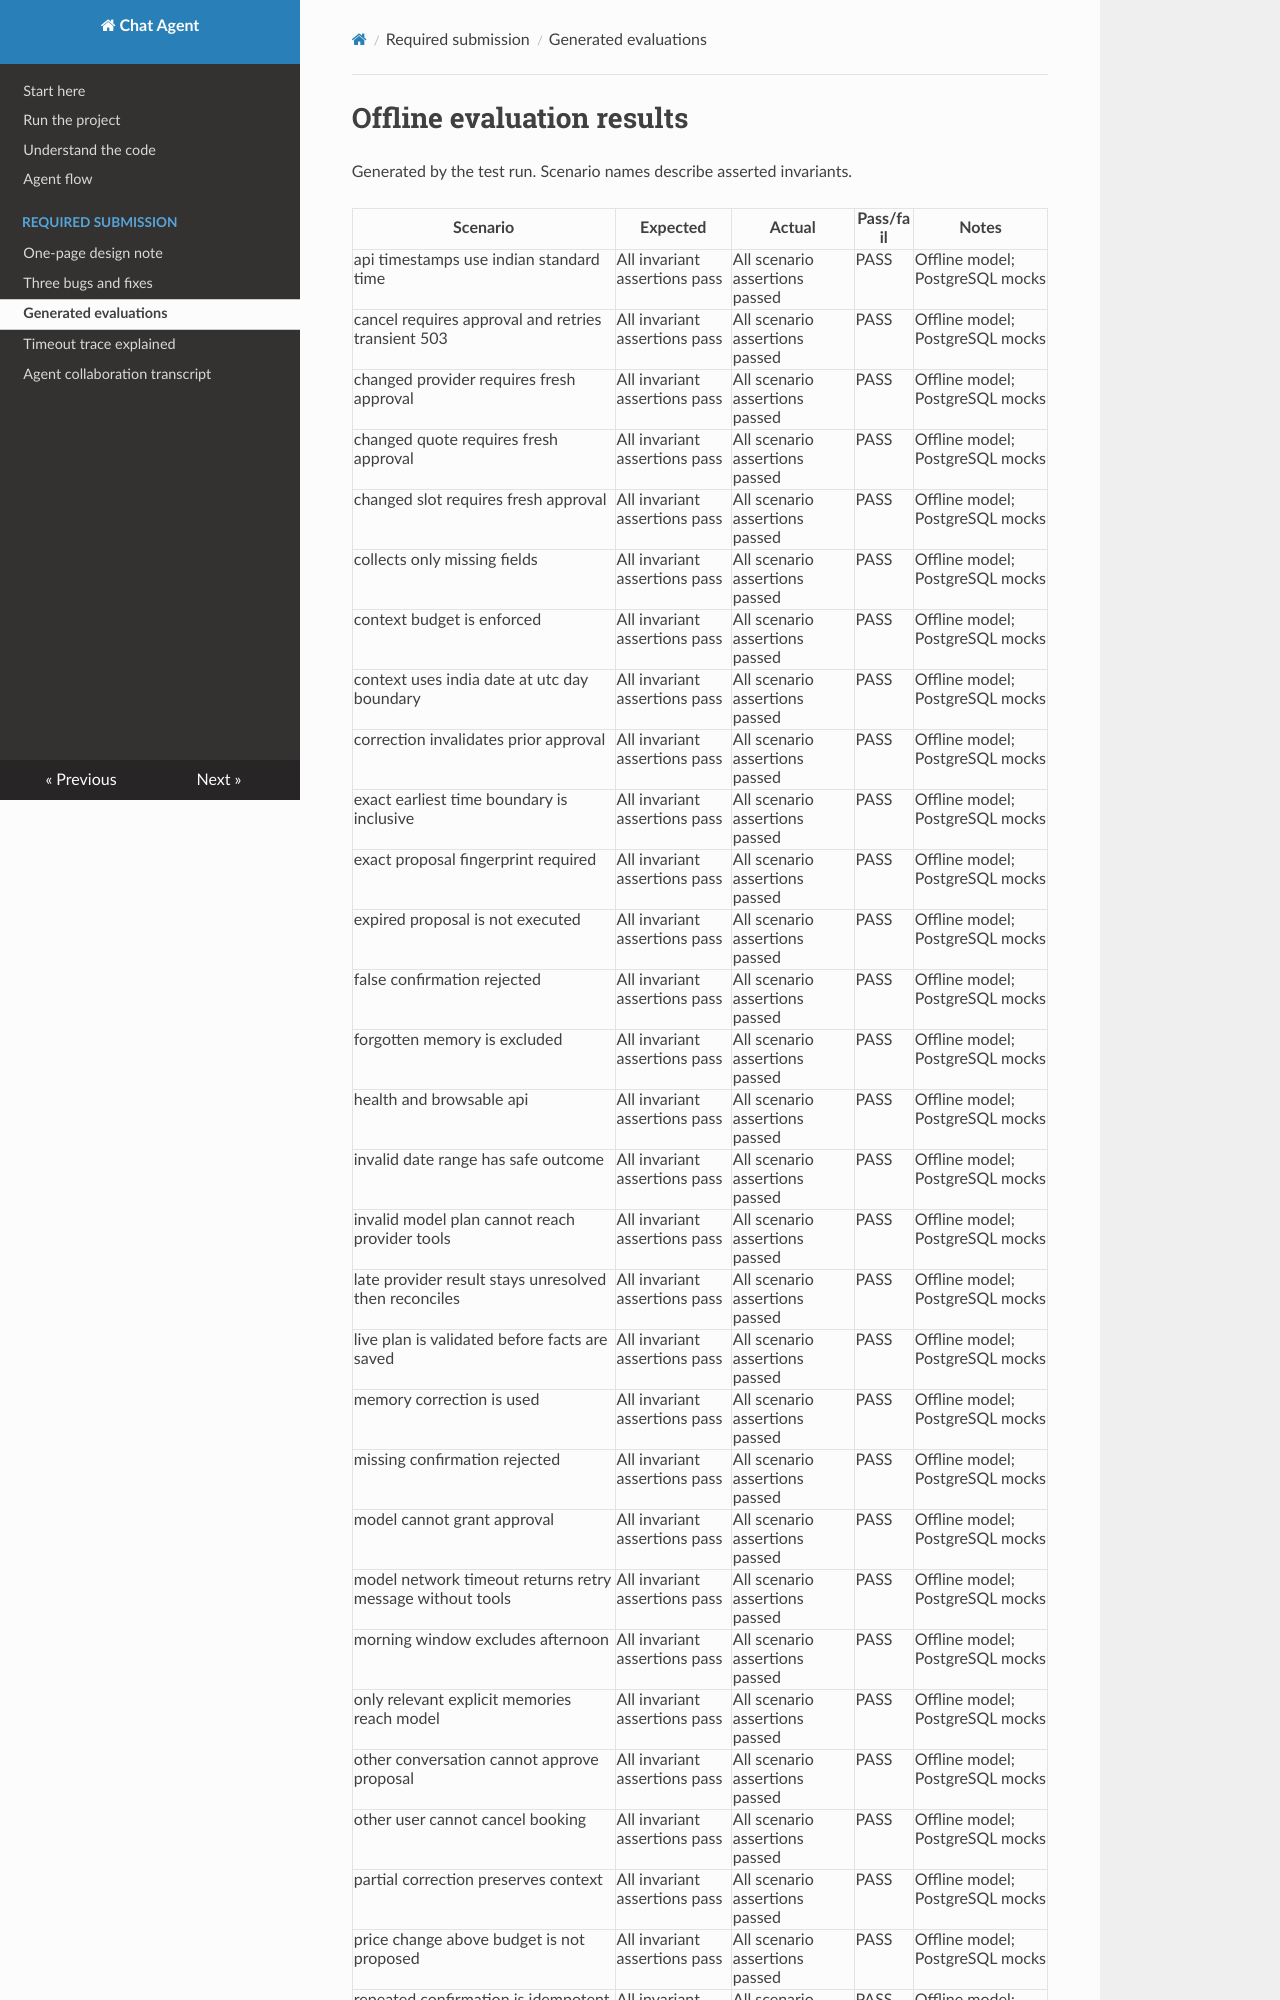

repository: harshshahdev111-cell/wrxtcchtdg · page: eval-results/index.html · generator: mkdocs

# Offline evaluation results

Generated by the test run. Scenario names describe asserted invariants.

| Scenario | Expected | Actual | Pass/fail | Notes |
|---|---|---|---|---|
| api timestamps use indian standard time | All invariant assertions pass | All scenario assertions passed | PASS | Offline model; PostgreSQL mocks |
| cancel requires approval and retries transient 503 | All invariant assertions pass | All scenario assertions passed | PASS | Offline model; PostgreSQL mocks |
| changed provider requires fresh approval | All invariant assertions pass | All scenario assertions passed | PASS | Offline model; PostgreSQL mocks |
| changed quote requires fresh approval | All invariant assertions pass | All scenario assertions passed | PASS | Offline model; PostgreSQL mocks |
| changed slot requires fresh approval | All invariant assertions pass | All scenario assertions passed | PASS | Offline model; PostgreSQL mocks |
| collects only missing fields | All invariant assertions pass | All scenario assertions passed | PASS | Offline model; PostgreSQL mocks |
| context budget is enforced | All invariant assertions pass | All scenario assertions passed | PASS | Offline model; PostgreSQL mocks |
| context uses india date at utc day boundary | All invariant assertions pass | All scenario assertions passed | PASS | Offline model; PostgreSQL mocks |
| correction invalidates prior approval | All invariant assertions pass | All scenario assertions passed | PASS | Offline model; PostgreSQL mocks |
| exact earliest time boundary is inclusive | All invariant assertions pass | All scenario assertions passed | PASS | Offline model; PostgreSQL mocks |
| exact proposal fingerprint required | All invariant assertions pass | All scenario assertions passed | PASS | Offline model; PostgreSQL mocks |
| expired proposal is not executed | All invariant assertions pass | All scenario assertions passed | PASS | Offline model; PostgreSQL mocks |
| false confirmation rejected | All invariant assertions pass | All scenario assertions passed | PASS | Offline model; PostgreSQL mocks |
| forgotten memory is excluded | All invariant assertions pass | All scenario assertions passed | PASS | Offline model; PostgreSQL mocks |
| health and browsable api | All invariant assertions pass | All scenario assertions passed | PASS | Offline model; PostgreSQL mocks |
| invalid date range has safe outcome | All invariant assertions pass | All scenario assertions passed | PASS | Offline model; PostgreSQL mocks |
| invalid model plan cannot reach provider tools | All invariant assertions pass | All scenario assertions passed | PASS | Offline model; PostgreSQL mocks |
| late provider result stays unresolved then reconciles | All invariant assertions pass | All scenario assertions passed | PASS | Offline model; PostgreSQL mocks |
| live plan is validated before facts are saved | All invariant assertions pass | All scenario assertions passed | PASS | Offline model; PostgreSQL mocks |
| memory correction is used | All invariant assertions pass | All scenario assertions passed | PASS | Offline model; PostgreSQL mocks |
| missing confirmation rejected | All invariant assertions pass | All scenario assertions passed | PASS | Offline model; PostgreSQL mocks |
| model cannot grant approval | All invariant assertions pass | All scenario assertions passed | PASS | Offline model; PostgreSQL mocks |
| model network timeout returns retry message without tools | All invariant assertions pass | All scenario assertions passed | PASS | Offline model; PostgreSQL mocks |
| morning window excludes afternoon | All invariant assertions pass | All scenario assertions passed | PASS | Offline model; PostgreSQL mocks |
| only relevant explicit memories reach model | All invariant assertions pass | All scenario assertions passed | PASS | Offline model; PostgreSQL mocks |
| other conversation cannot approve proposal | All invariant assertions pass | All scenario assertions passed | PASS | Offline model; PostgreSQL mocks |
| other user cannot cancel booking | All invariant assertions pass | All scenario assertions passed | PASS | Offline model; PostgreSQL mocks |
| partial correction preserves context | All invariant assertions pass | All scenario assertions passed | PASS | Offline model; PostgreSQL mocks |
| price change above budget is not proposed | All invariant assertions pass | All scenario assertions passed | PASS | Offline model; PostgreSQL mocks |
| repeated confirmation is idempotent | All invariant assertions pass | All scenario assertions passed | PASS | Offline model; PostgreSQL mocks |
| reschedule after conflict accepts different slot with fresh approval | All invariant assertions pass | All scenario assertions passed | PASS | Offline model; PostgreSQL mocks |
| reschedule conflict does not change booking | All invariant assertions pass | All scenario assertions passed | PASS | Offline model; PostgreSQL mocks |
| reschedule correction preserves action | All invariant assertions pass | All scenario assertions passed |
